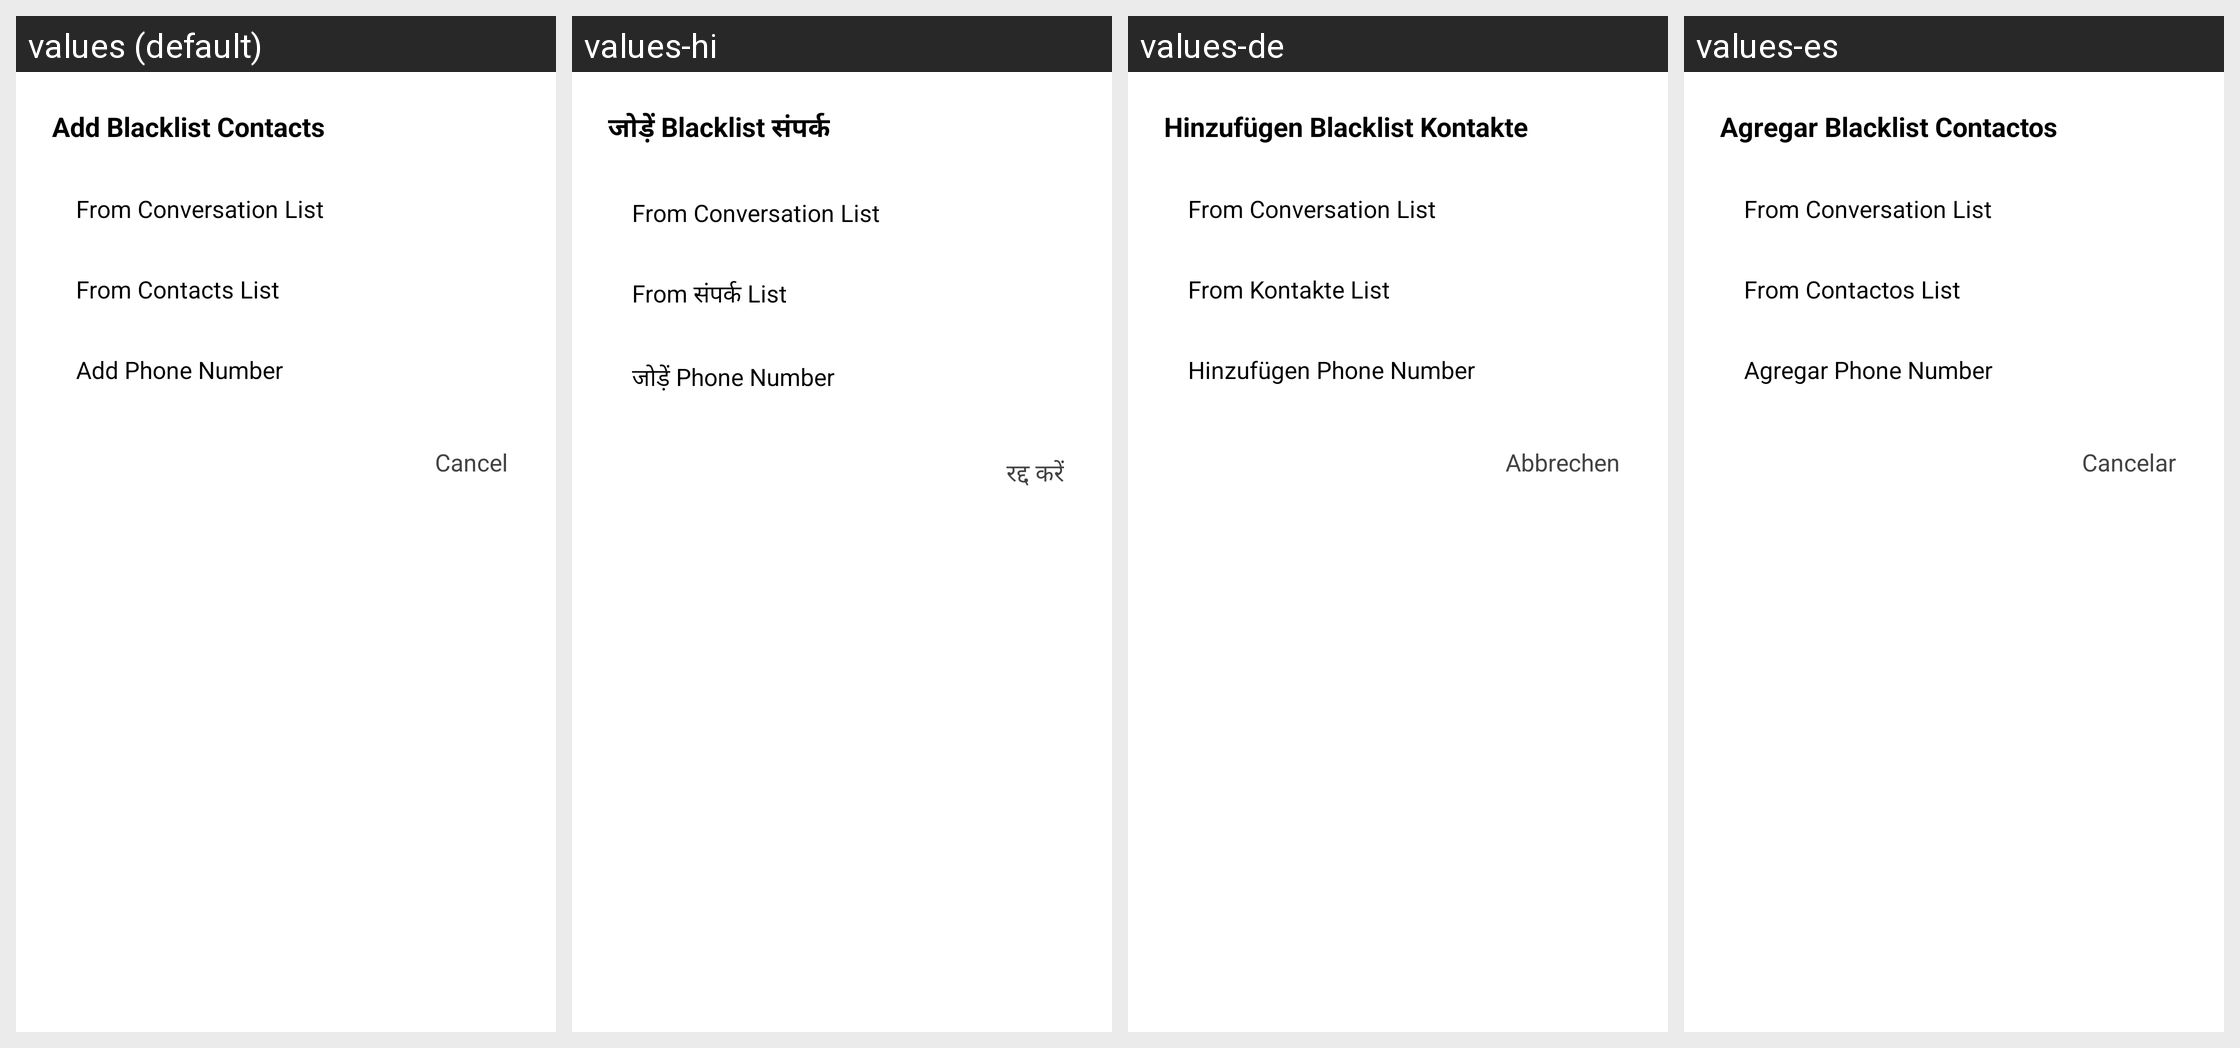

Strings drawn on this Android screen and how each of the app's shown locales translates them:
Android screen res/layout/dialog_add_blacklist_contacts.xml rendered under 4 locales, left to right: values (default), values-hi, values-de, values-es. Device: Nexus 5 (rendered at 1080×1920; each locale shown at half size, 540×960, under a caption strip naming it); theme Theme.Messages.
Strings drawn on this screen, with the default value and each locale's value (text and hints the layout hard-codes, and strings that could not be matched under every locale, appear in the picture but are not listed):

gen_dialog_add_blacklist_contacts_text_1
  values: Add Blacklist Contacts
  values-hi: जोड़ें Blacklist संपर्क
  values-de: Hinzufügen Blacklist Kontakte
  values-es: Agregar Blacklist Contactos

gen_dialog_add_blacklist_contacts_text_2
  values: From Conversation List
  values-hi: From Conversation List
  values-de: From Conversation List
  values-es: From Conversation List

gen_dialog_add_blacklist_contacts_text_3
  values: From Contacts List
  values-hi: From संपर्क List
  values-de: From Kontakte List
  values-es: From Contactos List

gen_dialog_add_blacklist_contacts_text_4
  values: Add Phone Number
  values-hi: जोड़ें Phone Number
  values-de: Hinzufügen Phone Number
  values-es: Agregar Phone Number

gen_dialog_add_blacklist_contacts_text_5
  values: Cancel
  values-hi: रद्द करें
  values-de: Abbrechen
  values-es: Cancelar
